10-way image classification set "kaifeng-chrysanthemum-visual-classification-model" from GitHub (Remiiil1a/kaifeng-chrysanthemum-visual-classification-model); label vocabulary: 01 huangse pingban, 02 baise guanban, 03 lvse jiban, 04 fense pingban, 05 hongse qiuxing, 06 fuse feiwu, 07 huangse guanban, 08 fense chiban, 09 huangse qiuxing, 10 hongse sheban.

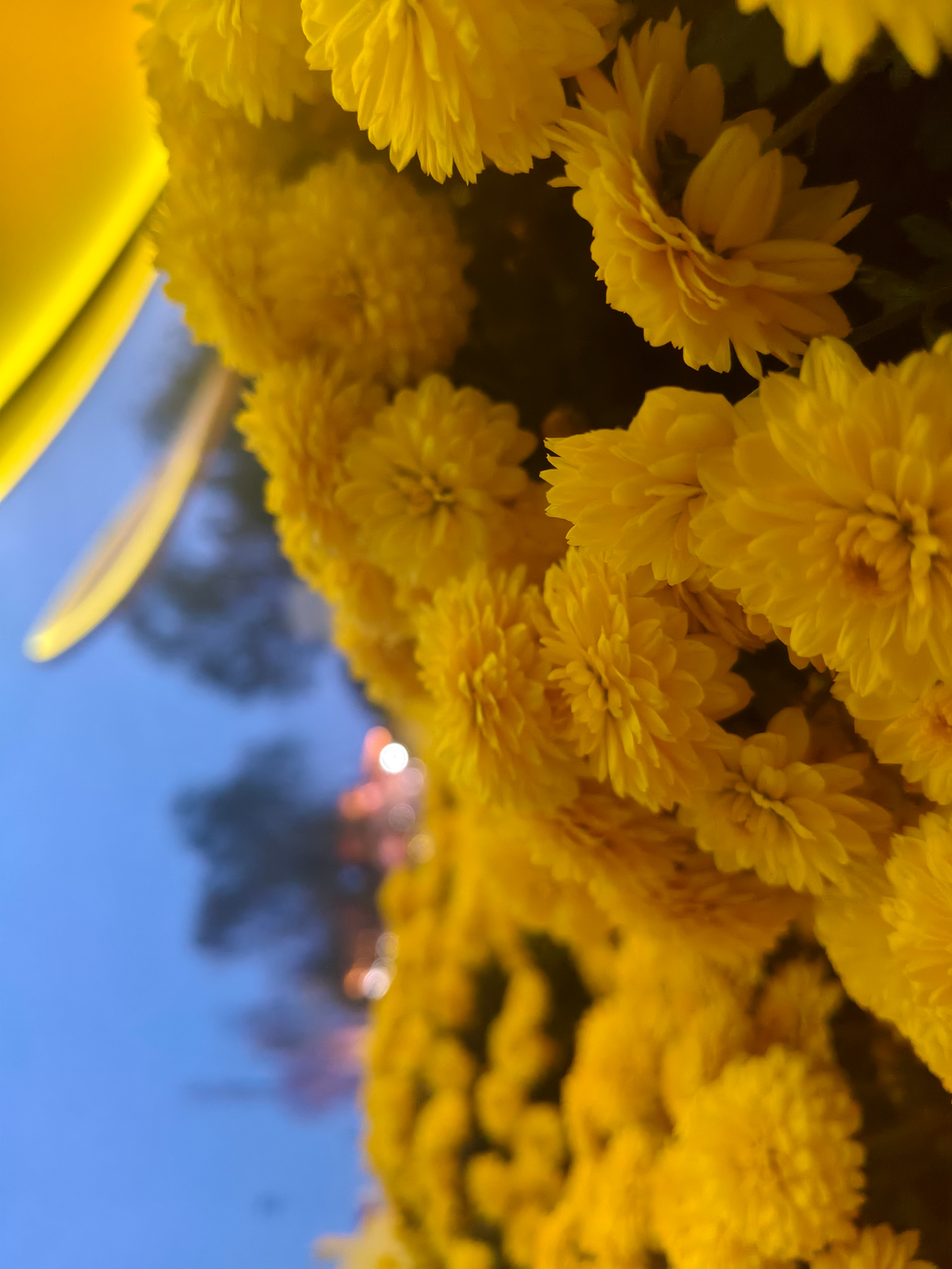
Label: 09 huangse qiuxing

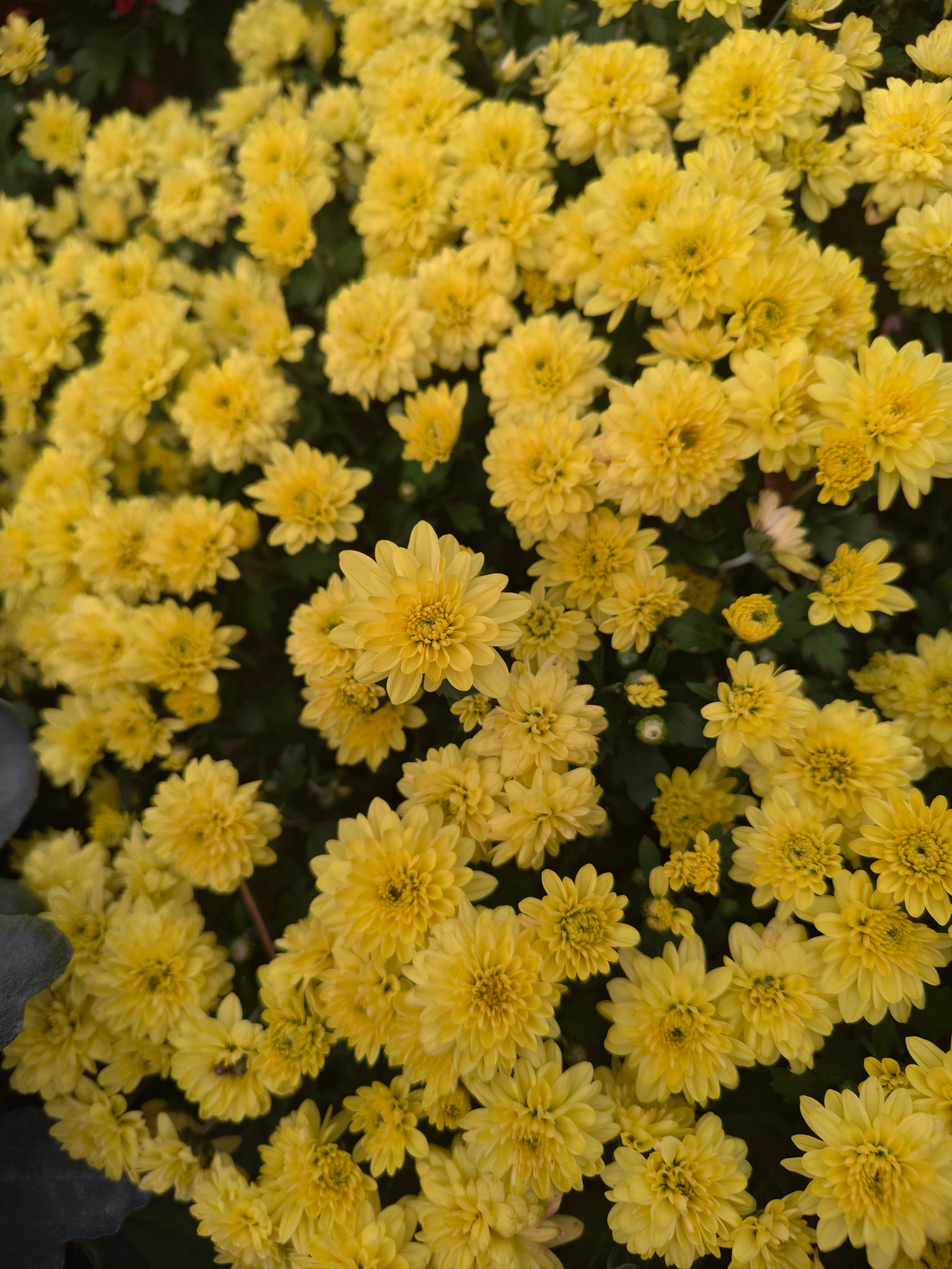
Label: 01 huangse pingban

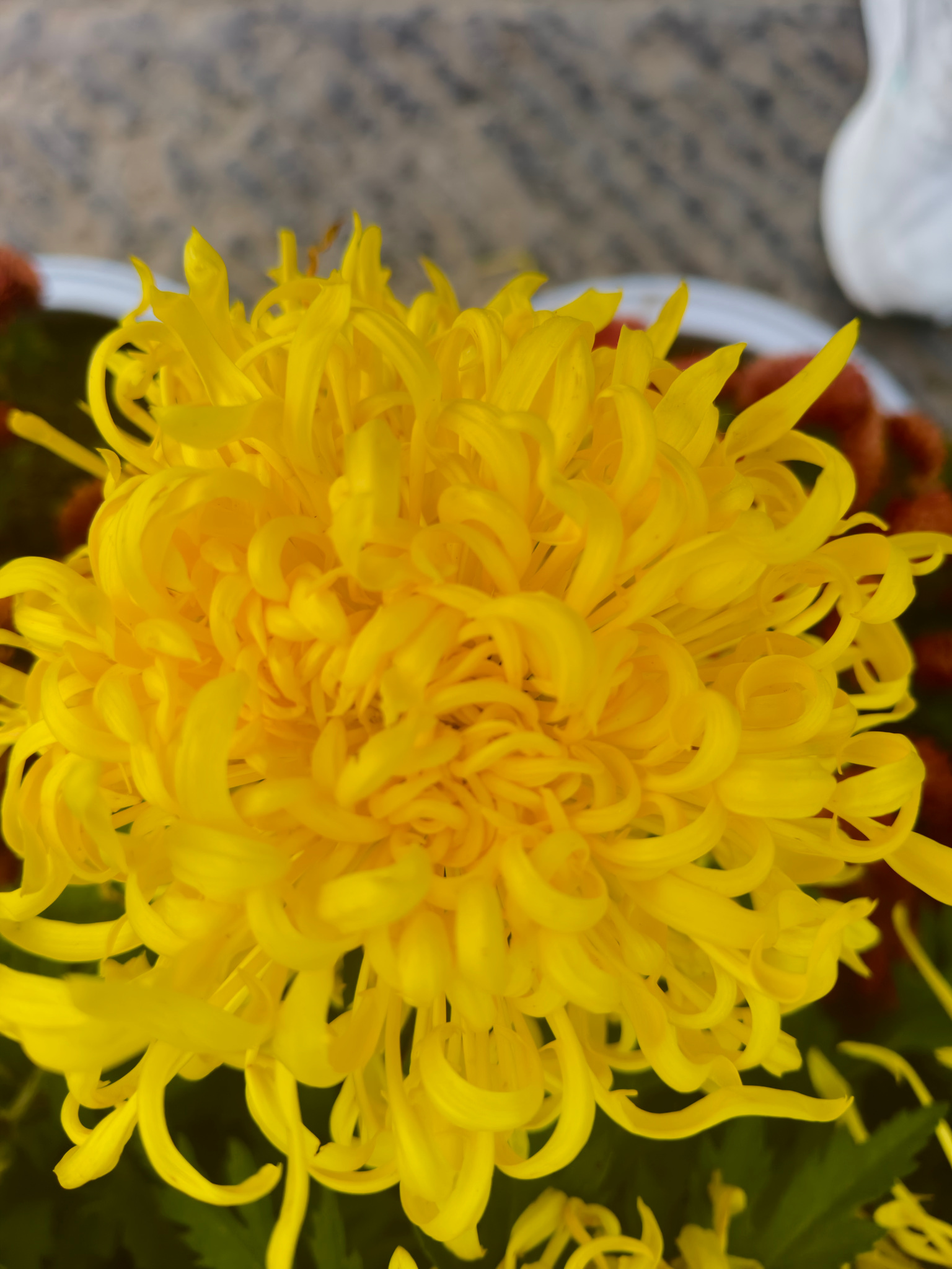
Label: 07 huangse guanban

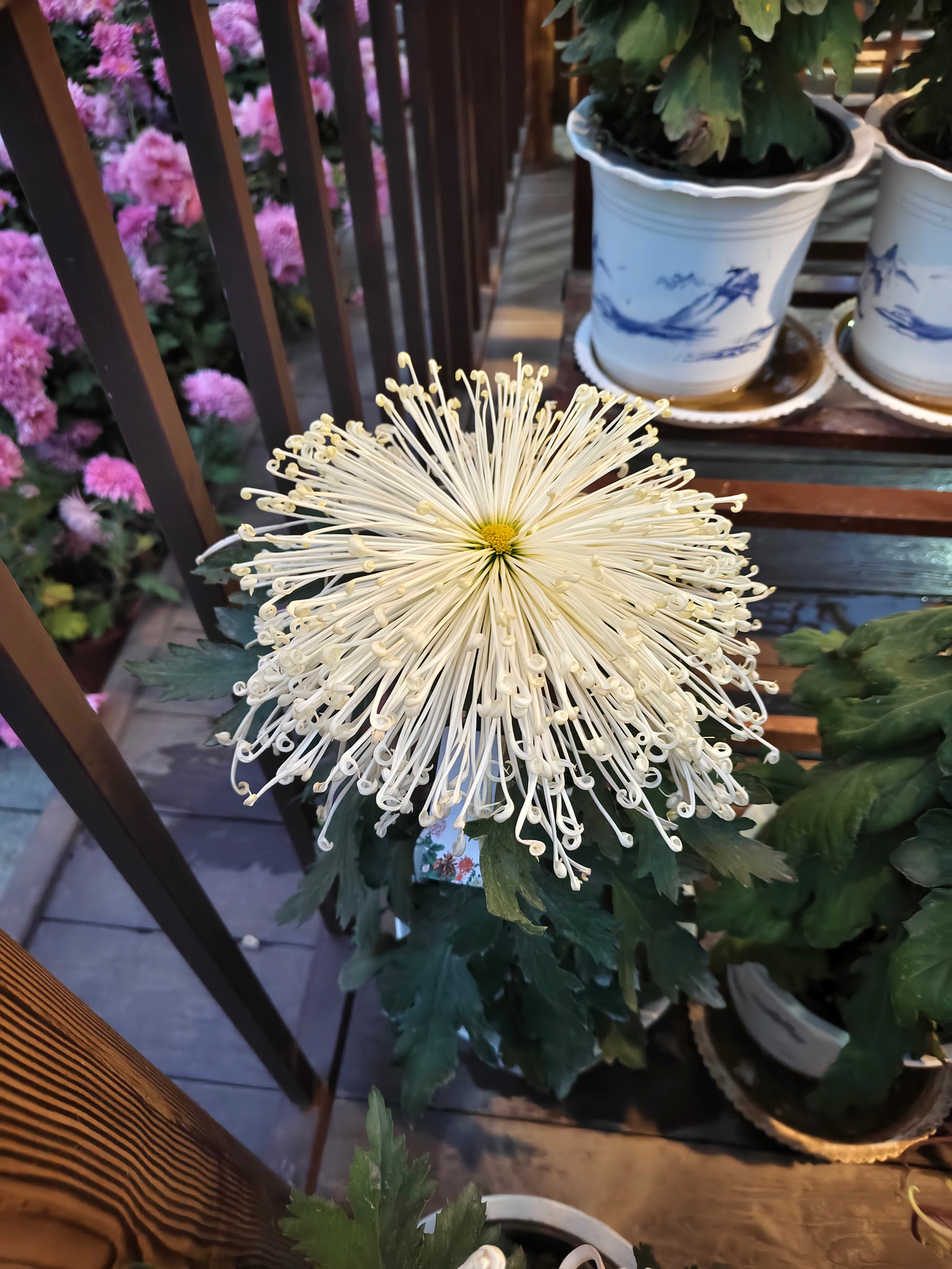
Label: 02 baise guanban

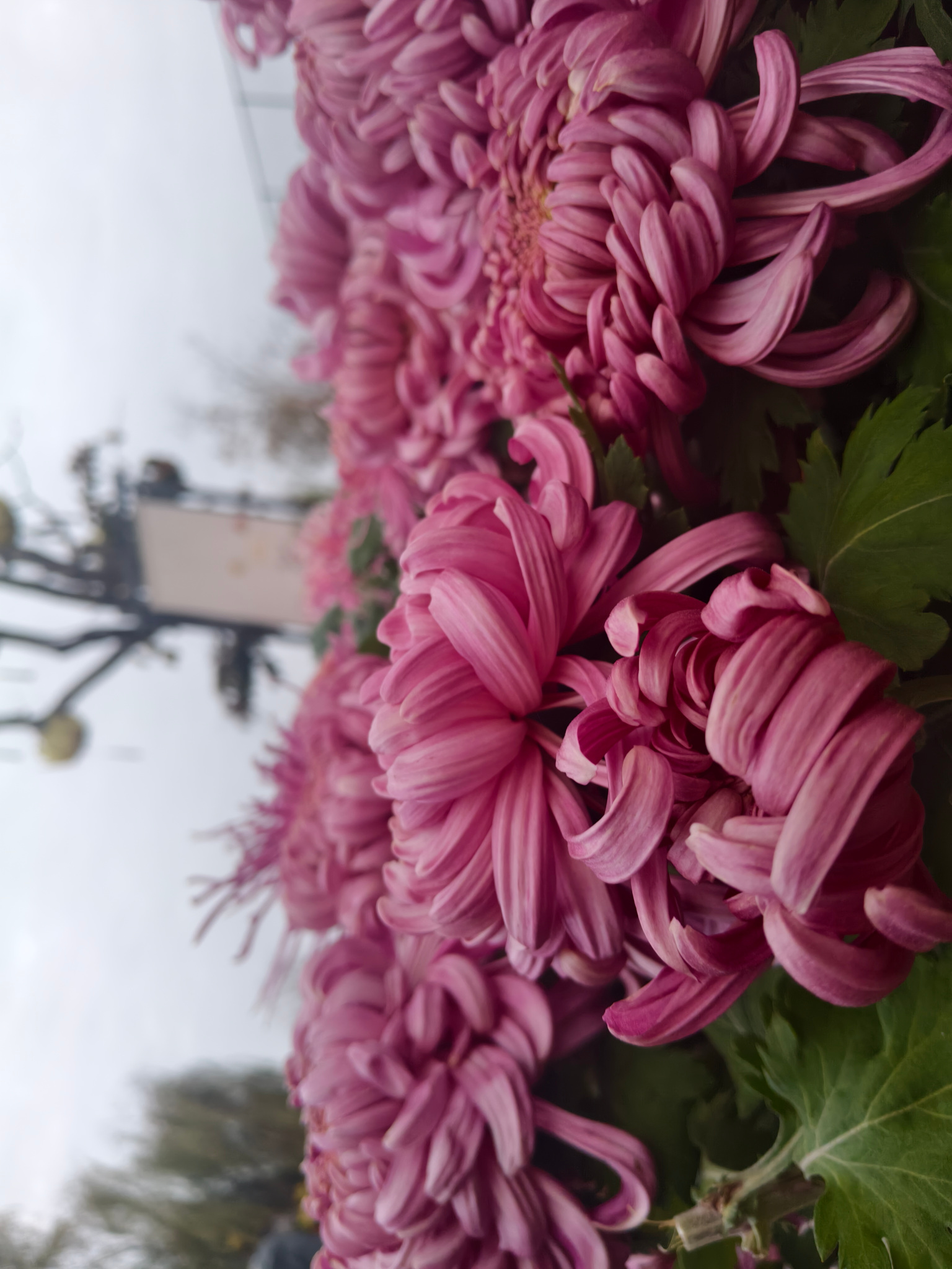
Label: 08 fense chiban

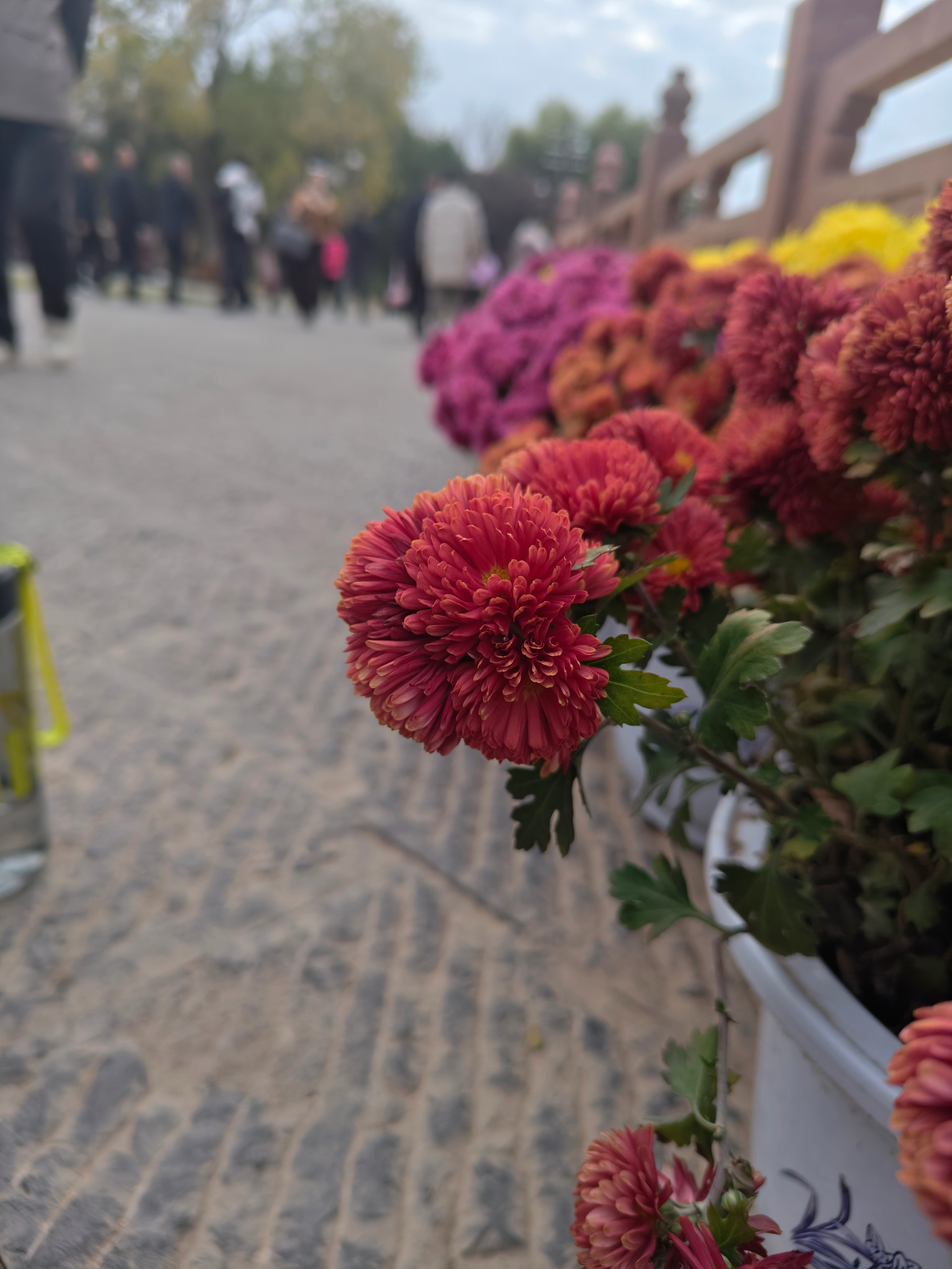
Label: 05 hongse qiuxing
